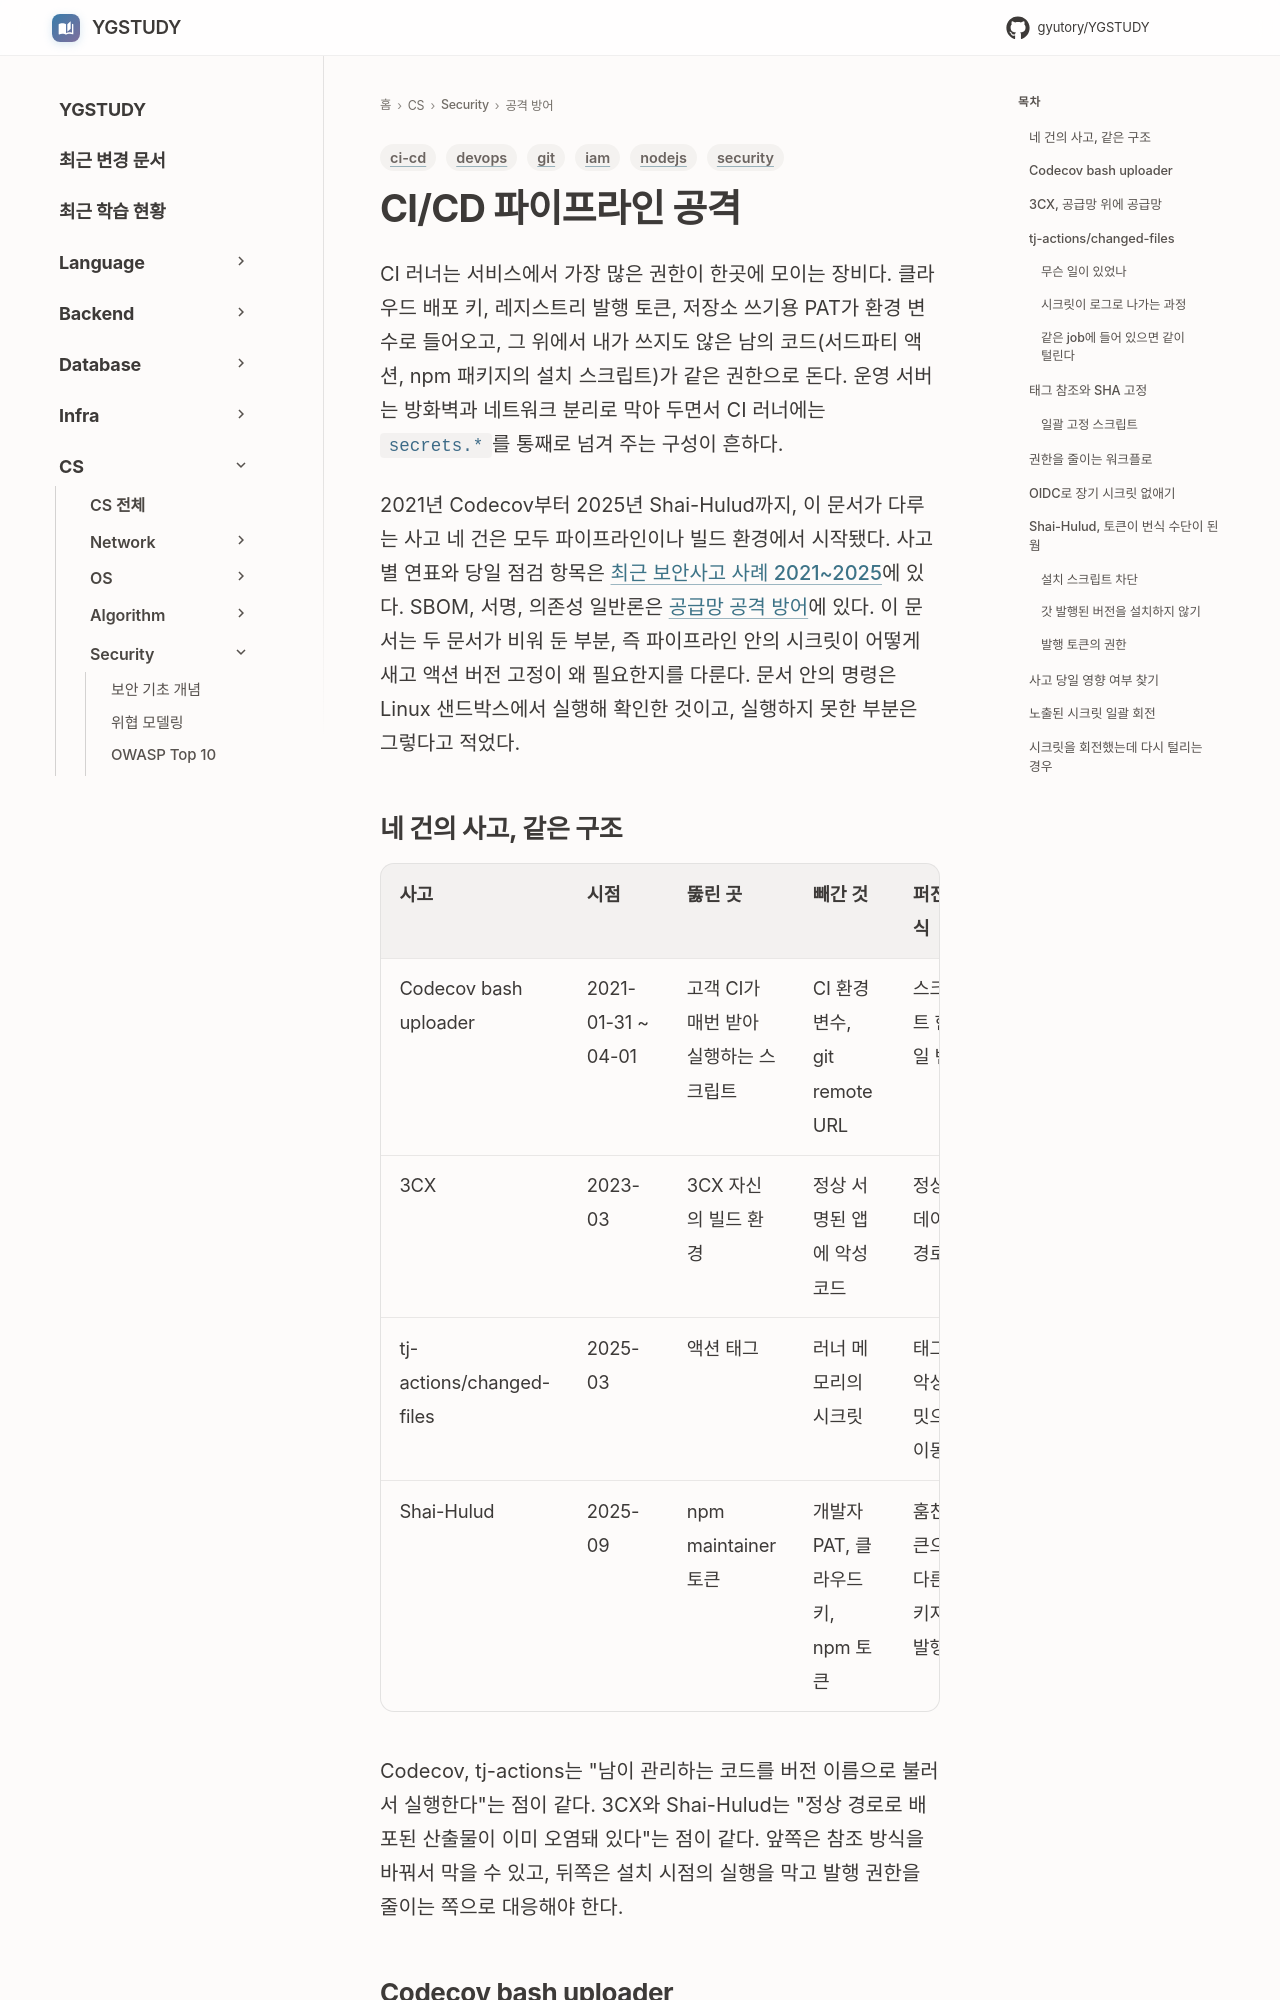

repository: GYUTORY/YGSTUDY · page: Security/CI_CD_Pipeline_Attacks/index.html · generator: mkdocs

---
title: CI/CD 파이프라인 공격
tags: [security, ci-cd, devops, nodejs, iam, git]
updated: 2026-10-01
---

# CI/CD 파이프라인 공격

CI 러너는 서비스에서 가장 많은 권한이 한곳에 모이는 장비다. 클라우드 배포 키, 레지스트리 발행 토큰, 저장소 쓰기용 PAT가 환경 변수로 들어오고, 그 위에서 내가 쓰지도 않은 남의 코드(서드파티 액션, npm 패키지의 설치 스크립트)가 같은 권한으로 돈다. 운영 서버는 방화벽과 네트워크 분리로 막아 두면서 CI 러너에는 `secrets.*`를 통째로 넘겨 주는 구성이 흔하다.

2021년 Codecov부터 2025년 Shai-Hulud까지, 이 문서가 다루는 사고 네 건은 모두 파이프라인이나 빌드 환경에서 시작됐다. 사고별 연표와 당일 점검 항목은 [최근 보안사고 사례 2021~2025](Recent_Security_Incidents.md)에 있다. SBOM, 서명, 의존성 일반론은 [공급망 공격 방어](Supply_Chain_Security.md)에 있다. 이 문서는 두 문서가 비워 둔 부분, 즉 파이프라인 안의 시크릿이 어떻게 새고 액션 버전 고정이 왜 필요한지를 다룬다. 문서 안의 명령은 Linux 샌드박스에서 실행해 확인한 것이고, 실행하지 못한 부분은 그렇다고 적었다.

## 네 건의 사고, 같은 구조

| 사고 | 시점 | 뚫린 곳 | 빼간 것 | 퍼진 방식 |
|---|---|---|---|---|
| Codecov bash uploader | 2021-01-31 ~ 04-01 | 고객 CI가 매번 받아 실행하는 스크립트 | CI 환경 변수, git remote URL | 스크립트 한 파일 변조 |
| 3CX | 2023-03 | 3CX 자신의 빌드 환경 | 정상 서명된 앱에 악성 코드 | 정상 업데이트 경로 |
| tj-actions/changed-files | 2025-03 | 액션 태그 | 러너 메모리의 시크릿 | 태그를 악성 커밋으로 이동 |
| Shai-Hulud | 2025-09 | npm maintainer 토큰 | 개발자 PAT, 클라우드 키, npm 토큰 | 훔친 토큰으로 다른 패키지 재발행 |

Codecov, tj-actions는 "남이 관리하는 코드를 버전 이름으로 불러서 실행한다"는 점이 같다. 3CX와 Shai-Hulud는 "정상 경로로 배포된 산출물이 이미 오염돼 있다"는 점이 같다. 앞쪽은 참조 방식을 바꿔서 막을 수 있고, 뒤쪽은 설치 시점의 실행을 막고 발행 권한을 줄이는 쪽으로 대응해야 한다.
